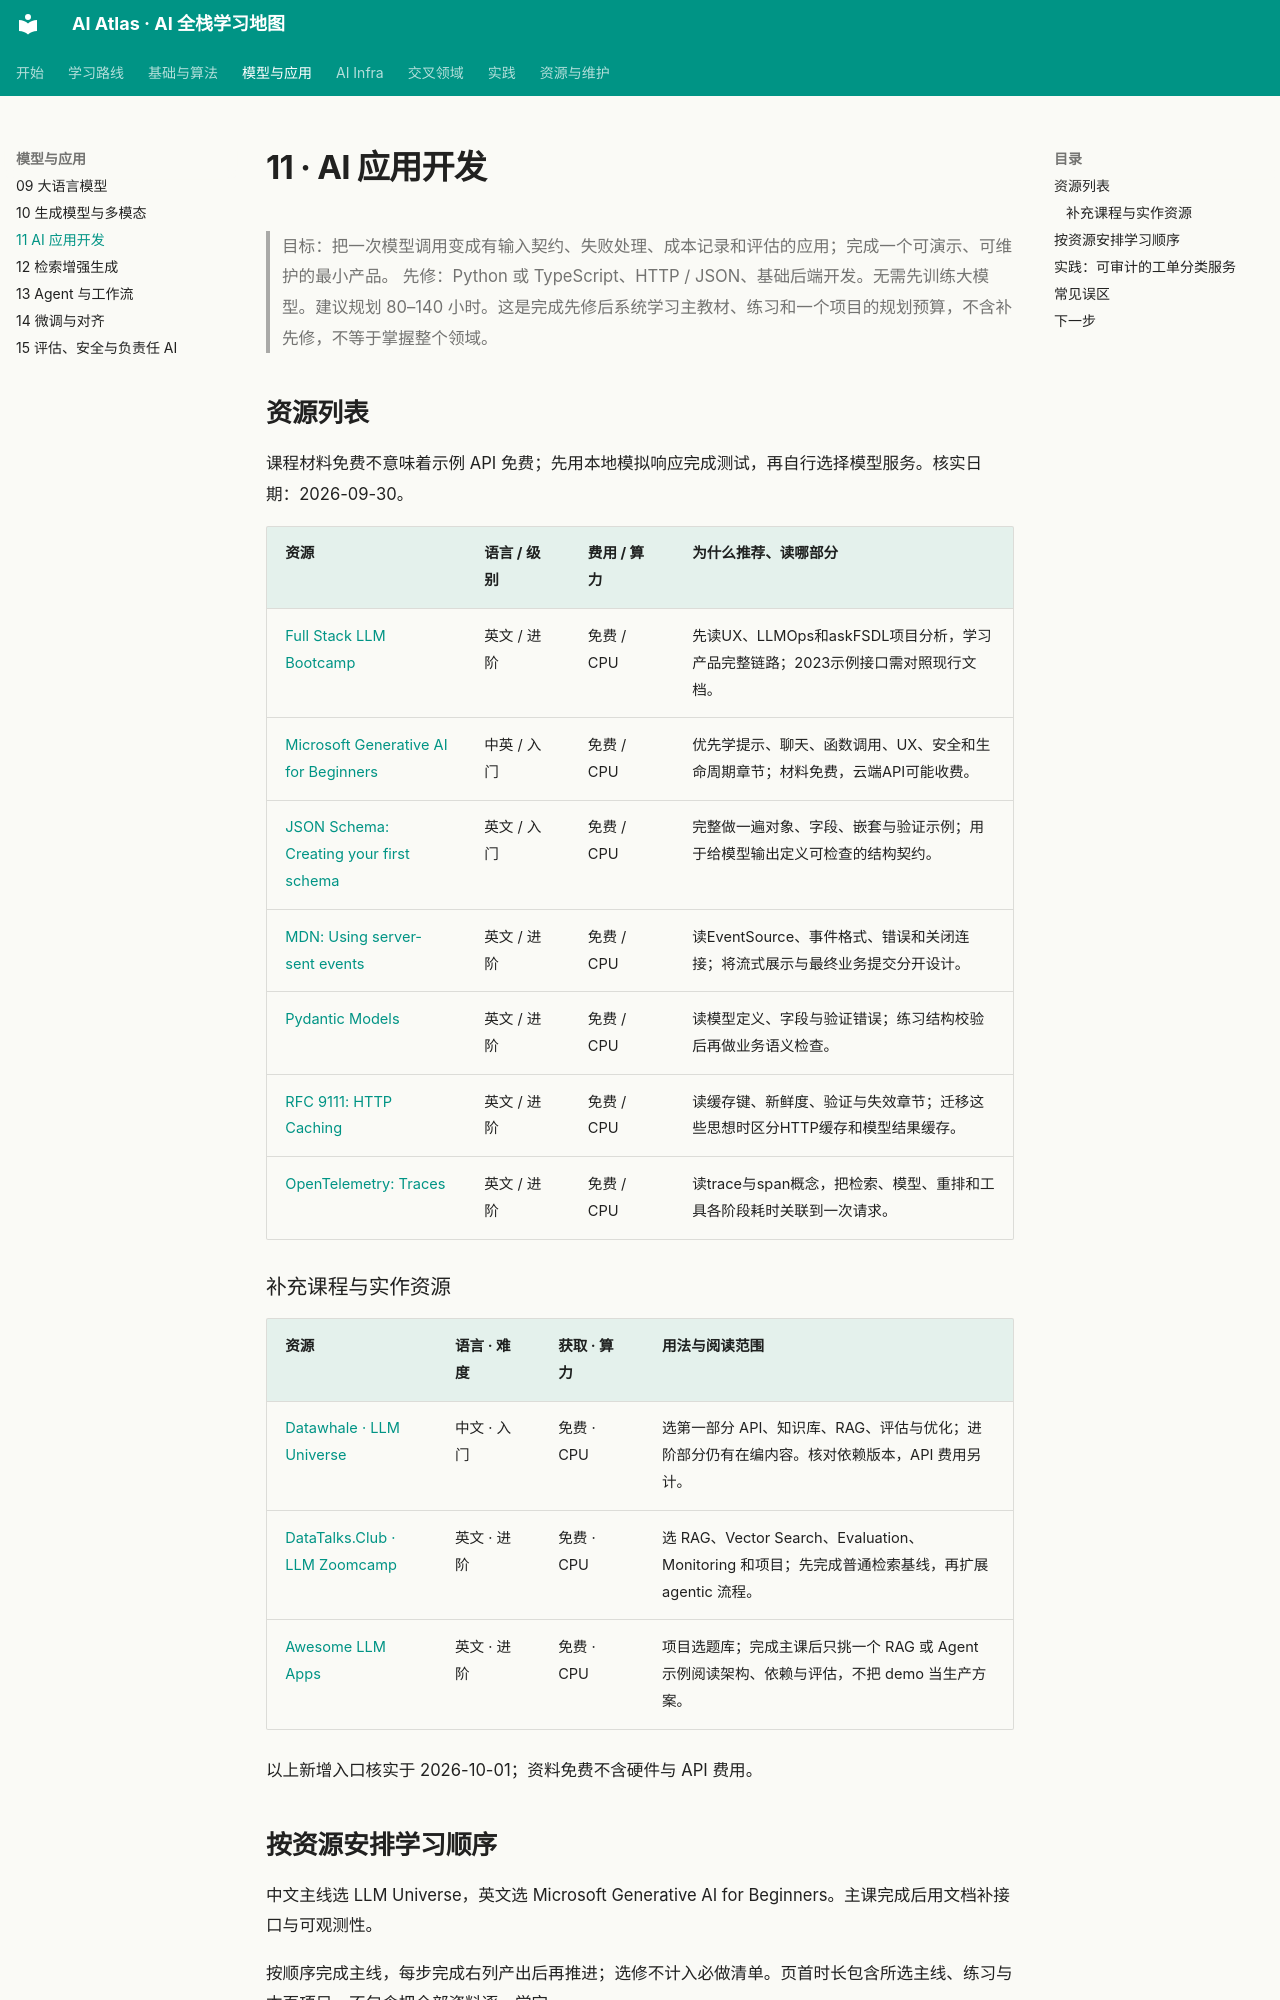

repository: Xander-26Code/AI-Altas · page: topics/11-ai-applications.html · generator: mkdocs

# 11 · AI 应用开发

> 目标：把一次模型调用变成有输入契约、失败处理、成本记录和评估的应用；完成一个可演示、可维护的最小产品。
> 先修：Python 或 TypeScript、HTTP / JSON、基础后端开发。无需先训练大模型。建议规划 80–140 小时。这是完成先修后系统学习主教材、练习和一个项目的规划预算，不含补先修，不等于掌握整个领域。

## 资源列表

课程材料免费不意味着示例 API 免费；先用本地模拟响应完成测试，再自行选择模型服务。核实日期：2026-09-30。

| 资源 | 语言 / 级别 | 费用 / 算力 | 为什么推荐、读哪部分 |
| --- | --- | --- | --- |
| [Full Stack LLM Bootcamp](https://fullstackdeeplearning.com/llm-bootcamp/) | 英文 / 进阶 | 免费 / CPU | 先读UX、LLMOps和askFSDL项目分析，学习产品完整链路；2023示例接口需对照现行文档。 |
| [Microsoft Generative AI for Beginners](https://github.com/microsoft/generative-ai-for-beginners) | 中英 / 入门 | 免费 / CPU | 优先学提示、聊天、函数调用、UX、安全和生命周期章节；材料免费，云端API可能收费。 |
| [JSON Schema: Creating your first schema](https://json-schema.org/learn/getting-started-step-by-step) | 英文 / 入门 | 免费 / CPU | 完整做一遍对象、字段、嵌套与验证示例；用于给模型输出定义可检查的结构契约。 |
| [MDN: Using server-sent events](https://developer.mozilla.org/en-US/docs/Web/API/Server-sent_events/Using_server-sent_events) | 英文 / 进阶 | 免费 / CPU | 读EventSource、事件格式、错误和关闭连接；将流式展示与最终业务提交分开设计。 |
| [Pydantic Models](https://docs.pydantic.dev/latest/concepts/models/) | 英文 / 进阶 | 免费 / CPU | 读模型定义、字段与验证错误；练习结构校验后再做业务语义检查。 |
| [RFC 9111: HTTP Caching](https://www.rfc-editor.org/rfc/rfc9111.html) | 英文 / 进阶 | 免费 / CPU | 读缓存键、新鲜度、验证与失效章节；迁移这些思想时区分HTTP缓存和模型结果缓存。 |
| [OpenTelemetry: Traces](https://opentelemetry.io/docs/concepts/signals/traces/) | 英文 / 进阶 | 免费 / CPU | 读trace与span概念，把检索、模型、重排和工具各阶段耗时关联到一次请求。 |

### 补充课程与实作资源

| 资源 | 语言 · 难度 | 获取 · 算力 | 用法与阅读范围 |
|---|---|---|---|
| [Datawhale · LLM Universe](https://github.com/datawhalechina/llm-universe) | 中文 · 入门 | 免费 · CPU | 选第一部分 API、知识库、RAG、评估与优化；进阶部分仍有在编内容。核对依赖版本，API 费用另计。 |
| [DataTalks.Club · LLM Zoomcamp](https://github.com/DataTalksClub/llm-zoomcamp) | 英文 · 进阶 | 免费 · CPU | 选 RAG、Vector Search、Evaluation、Monitoring 和项目；先完成普通检索基线，再扩展 agentic 流程。 |
| [Awesome LLM Apps](https://github.com/Shubhamsaboo/awesome-llm-apps) | 英文 · 进阶 | 免费 · CPU | 项目选题库；完成主课后只挑一个 RAG 或 Agent 示例阅读架构、依赖与评估，不把 demo 当生产方案。 |

以上新增入口核实于 2026-10-01；资料免费不含硬件与 API 费用。
